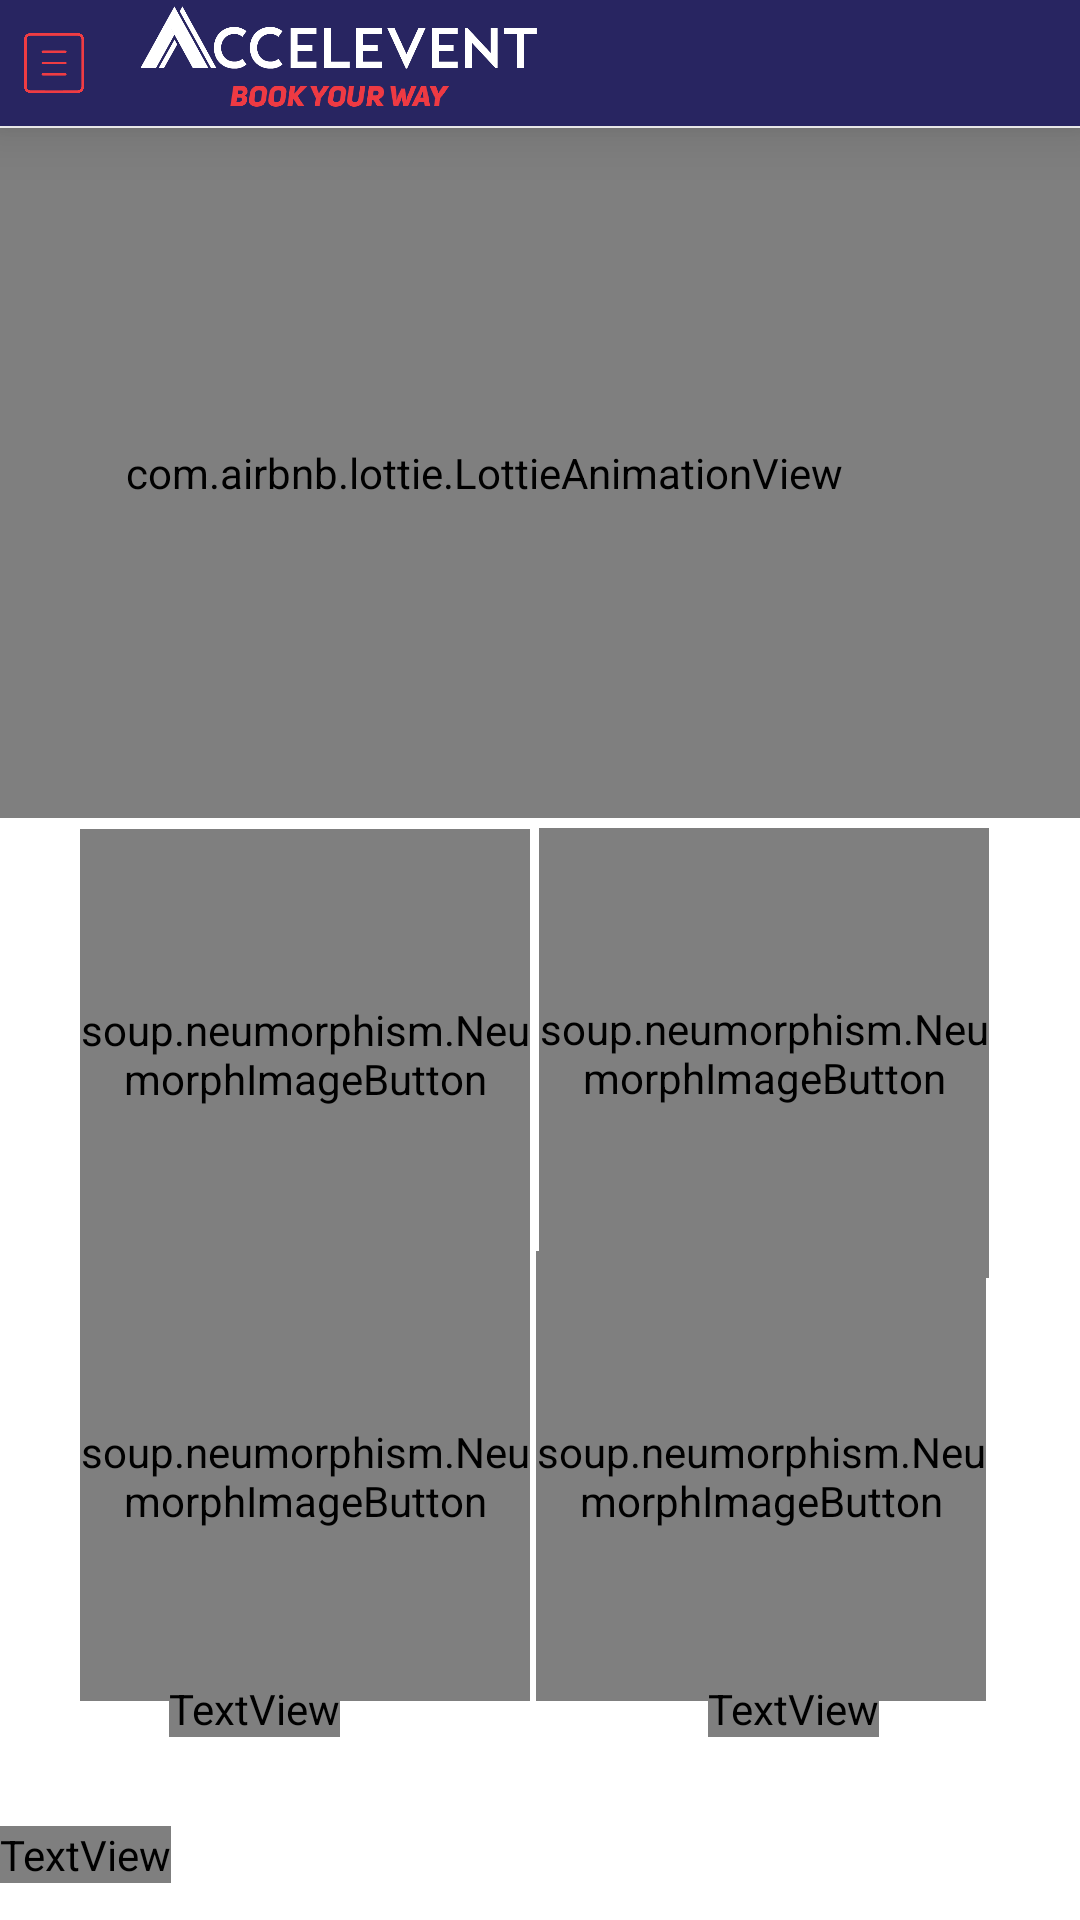

Write the Android layout XML for this screen, with the resource values it uses.
<!-- AndroidManifest.xml: application theme Theme.AccleventThirtyP -->
<!-- res/layout/activity_dashboard.xml -->
<?xml version="1.0" encoding="utf-8"?>
<androidx.drawerlayout.widget.DrawerLayout
    xmlns:android="http://schemas.android.com/apk/res/android"
    xmlns:app="http://schemas.android.com/apk/res-auto"
    xmlns:tools="http://schemas.android.com/tools"
    android:layout_width="match_parent"
    android:layout_height="match_parent"
    android:id="@+id/drawerLayout"
    tools:context=".Dashboard">



    <RelativeLayout
        android:layout_width="match_parent"
        android:layout_height="match_parent"
        tools:layout_editor_absoluteX="0dp"
        tools:layout_editor_absoluteY="49dp">

        <LinearLayout
            android:id="@+id/ppp"
            android:layout_width="408dp"
            android:layout_height="42dp"
            android:background="@color/royalblue"
            android:elevation="12dp"
            android:orientation="horizontal"
            tools:ignore="MissingConstraints">

            <ImageView
                android:id="@+id/imgMenu"
                android:layout_width="36dp"
                android:layout_height="42dp"
                android:layout_gravity="center"
                android:padding="8dp"
                android:src="@drawable/handburger" />

            <ImageView
                android:layout_width="234dp"
                android:layout_height="36dp"
                android:layout_marginLeft="-40dp"
                android:layout_marginTop="2dp"
                android:src="@drawable/attachedlogo" />
        </LinearLayout>

        <androidx.constraintlayout.widget.ConstraintLayout
            android:layout_width="match_parent"
            android:layout_height="match_parent">


            <com.airbnb.lottie.LottieAnimationView
                android:id="@+id/bgAnim"
                android:layout_width="398dp"
                android:layout_height="230dp"

                android:layout_alignParentBottom="true"
                android:layout_gravity="center"
                app:layout_constraintBottom_toBottomOf="parent"
                app:layout_constraintEnd_toEndOf="parent"
                app:layout_constraintHorizontal_bias="1.0"
                app:layout_constraintStart_toStartOf="parent"
                app:layout_constraintTop_toTopOf="parent"
                app:layout_constraintVertical_bias="0.104"
                app:lottie_autoPlay="true"
                app:lottie_rawRes="@raw/worldmaptravel"
                tools:ignore="MissingConstraints" />

            <TextView
                android:id="@+id/textView3"
                android:layout_width="wrap_content"
                android:layout_height="wrap_content"
                android:fontFamily="@font/alata"
                android:text="Search Bus"
                android:textColor="@color/redda"
                android:textSize="15dp"
                app:layout_constraintBottom_toBottomOf="parent"
                app:layout_constraintEnd_toEndOf="parent"
                app:layout_constraintHorizontal_bias="0.22"
                app:layout_constraintStart_toStartOf="parent"
                app:layout_constraintTop_toTopOf="parent"
                app:layout_constraintVertical_bias="0.66"
                tools:ignore="MissingConstraints" />

            <soup.neumorphism.NeumorphImageButton
                android:id="@+id/searchbus"
                style="@style/Widget.Neumorph.ImageButton"
                android:layout_width="150dp"
                android:layout_height="150dp"
                android:layout_gravity="center"
                android:scaleType="fitCenter"
                android:src="@drawable/bus"
                app:layout_constraintBottom_toBottomOf="parent"
                app:layout_constraintEnd_toEndOf="parent"
                app:layout_constraintHorizontal_bias="0.127"
                app:layout_constraintStart_toStartOf="parent"
                app:layout_constraintTop_toTopOf="parent"
                app:layout_constraintVertical_bias="0.564"
                tools:ignore="MissingConstraints" />

            <soup.neumorphism.NeumorphImageButton
                android:id="@+id/searchship"
                style="@style/Widget.Neumorph.ImageButton"
                android:layout_width="150dp"
                android:layout_height="150dp"
                android:layout_gravity="center"
                android:scaleType="fitCenter"
                android:src="@drawable/ship"
                app:layout_constraintBottom_toBottomOf="parent"
                app:layout_constraintEnd_toEndOf="parent"
                app:layout_constraintHorizontal_bias="0.851"
                app:layout_constraintStart_toStartOf="parent"
                app:layout_constraintTop_toTopOf="parent"
                app:layout_constraintVertical_bias="0.851"
                tools:ignore="MissingConstraints" />

            <soup.neumorphism.NeumorphImageButton
                android:id="@+id/searchplane"
                style="@style/Widget.Neumorph.ImageButton"
                android:layout_width="150dp"
                android:layout_height="150dp"
                android:layout_gravity="center"
                android:scaleType="fitCenter"
                android:src="@drawable/plane"
                app:layout_constraintBottom_toBottomOf="parent"
                app:layout_constraintEnd_toEndOf="parent"
                app:layout_constraintHorizontal_bias="0.127"
                app:layout_constraintStart_toStartOf="parent"
                app:layout_constraintTop_toTopOf="parent"
                app:layout_constraintVertical_bias="0.851"
                tools:ignore="MissingConstraints" />

            <TextView
                android:layout_width="wrap_content"
                android:layout_height="wrap_content"
                android:fontFamily="@font/alata"
                android:text="Search Ship"
                android:textColor="@color/redda"
                android:textSize="15dp"
                app:layout_constraintBottom_toBottomOf="parent"
                app:layout_constraintEnd_toEndOf="parent"
                app:layout_constraintHorizontal_bias="0.779"
                app:layout_constraintStart_toStartOf="parent"
                app:layout_constraintTop_toTopOf="parent"
                app:layout_constraintVertical_bias="0.902"
                tools:ignore="MissingConstraints" />

            <TextView
                android:id="@+id/textView4"
                android:layout_width="wrap_content"
                android:layout_height="wrap_content"
                android:fontFamily="@font/alata"
                android:text="Search Train"
                android:textColor="@color/redda"
                android:textSize="15dp"
                app:layout_constraintBottom_toBottomOf="parent"
                app:layout_constraintEnd_toEndOf="parent"
                app:layout_constraintHorizontal_bias="0.792"
                app:layout_constraintStart_toStartOf="parent"
                app:layout_constraintTop_toTopOf="parent"
                app:layout_constraintVertical_bias="0.66"
                tools:ignore="MissingConstraints" />

            <TextView
                android:layout_width="wrap_content"
                android:layout_height="wrap_content"
                android:fontFamily="@font/alata"
                android:text="Search Plane"
                android:textColor="@color/redda"
                android:textSize="15dp"
                app:layout_constraintBottom_toBottomOf="parent"
                app:layout_constraintEnd_toEndOf="parent"
                app:layout_constraintHorizontal_bias="0.186"
                app:layout_constraintStart_toStartOf="parent"
                app:layout_constraintTop_toTopOf="parent"
                app:layout_constraintVertical_bias="0.902"
                tools:ignore="MissingConstraints" />

            <soup.neumorphism.NeumorphImageButton
                android:id="@+id/searchtrain"
                style="@style/Widget.Neumorph.ImageButton"
                android:layout_width="150dp"
                android:layout_height="150dp"
                android:layout_gravity="center"
                android:scaleType="fitCenter"
                android:src="@drawable/train"
                app:layout_constraintBottom_toBottomOf="parent"
                app:layout_constraintEnd_toEndOf="parent"
                app:layout_constraintHorizontal_bias="0.855"
                app:layout_constraintStart_toStartOf="parent"
                app:layout_constraintTop_toTopOf="parent"
                app:layout_constraintVertical_bias="0.563"
                tools:ignore="MissingConstraints" />

            <TextView
                android:id="@+id/textView2"
                android:layout_width="wrap_content"
                android:layout_height="wrap_content"
                android:fontFamily="@font/alata"
                android:text="If you facing any issues, feel free to contact with us || Help service : 16542(demo)       © Copy right 2022. All rights reserved"
                android:textAlignment="center"
                android:textColor="@color/redda"
                android:textSize="10dp"
                app:layout_constraintBottom_toBottomOf="parent"
                app:layout_constraintEnd_toEndOf="parent"
                app:layout_constraintHorizontal_bias="0.0"
                app:layout_constraintStart_toStartOf="parent"
                app:layout_constraintTop_toTopOf="parent"
                app:layout_constraintVertical_bias="0.98"
                tools:ignore="MissingConstraints" />


        </androidx.constraintlayout.widget.ConstraintLayout>


    </RelativeLayout>


    <com.google.android.material.navigation.NavigationView

        android:layout_width="wrap_content"
        android:layout_height="match_parent"
        app:headerLayout="@layout/nav_header"
        app:menu="@menu/nav_menu"
        android:id="@+id/navi"
        android:layout_gravity="start"
        android:fitsSystemWindows="true"
        tools:ignore="MissingConstraints" />






</androidx.drawerlayout.widget.DrawerLayout>
<!-- res/layout/nav_header.xml (included above) -->
<?xml version="1.0" encoding="utf-8"?>
<androidx.appcompat.widget.LinearLayoutCompat xmlns:android="http://schemas.android.com/apk/res/android"
    xmlns:app="http://schemas.android.com/apk/res-auto"
    xmlns:tools="http://schemas.android.com/tools"
    android:layout_width="match_parent"
    android:layout_height="match_parent"
    android:background="@color/royalblue"
    android:layout_weight="1"
    android:gravity=""
    >

    <ImageView
        android:id="@+id/imageView4"
        android:layout_width="200dp"
        android:paddingTop="100dp"
        android:layout_height="60dp"
        android:background="@drawable/attachedlogo"
        app:layout_constraintBottom_toBottomOf="parent"
        android:layout_marginTop="25dp"
        android:layout_marginLeft="35dp"
        android:layout_marginBottom="25dp"
        app:layout_constraintEnd_toEndOf="parent"
        app:layout_constraintStart_toStartOf="parent" />

</androidx.appcompat.widget.LinearLayoutCompat>
<!-- resources referenced by this layout -->
<resources>
  <color name="redda">#EF4042</color>
  <color name="royalblue">#282561</color>
  <!-- drawable attachedlogo: png bitmap (drawable, 29024 bytes) -->
  <!-- drawable bus: png bitmap (drawable, 9197 bytes) -->
  <!-- drawable handburger: png bitmap (drawable, 5790 bytes) -->
  <!-- drawable plane: png bitmap (drawable, 19372 bytes) -->
  <!-- drawable ship: png bitmap (drawable, 16249 bytes) -->
  <!-- drawable train: png bitmap (drawable, 15925 bytes) -->
  <style name="Theme.AccleventThirtyP" parent="Theme.MaterialComponents.DayNight.NoActionBar">
          
          <item name="colorPrimary">@color/royalblue</item>
          <item name="colorPrimaryVariant">@color/royalblue</item>
          <item name="colorOnPrimary">@color/white</item>
          
          <item name="colorSecondary">@color/teal_200</item>
          <item name="colorSecondaryVariant">@color/teal_700</item>
          <item name="colorOnSecondary">@color/black</item>
          
          <item name="android:statusBarColor" tools:targetApi="l">?attr/colorPrimaryVariant</item>
          
      </style>
  <color name="white">#FFFFFFFF</color>
  <color name="teal_200">#FF03DAC5</color>
  <color name="teal_700">#FF018786</color>
  <color name="black">#FF000000</color>
</resources>
